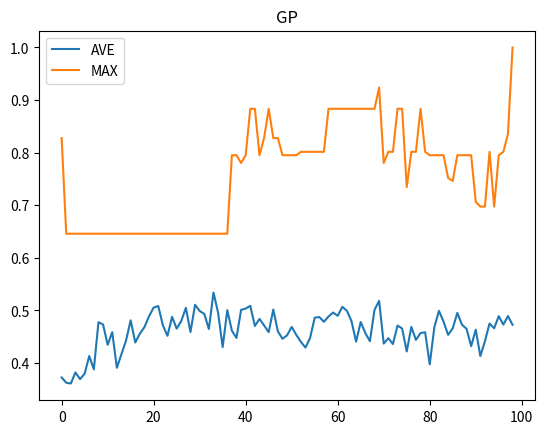

Write Python code to recreate this figure.
# -*- coding: utf-8 -*-
"""
Created on Mon Dec 23 09:40:52 2019

[redacted]
"""
import numpy as np
#import random
from random import random, randint, seed 
from statistics import mean
from copy import deepcopy
import matplotlib.pyplot as plt
#

POP_SIZE        = 60   # population size
MIN_DEPTH       = 2    # minimal initial random tree depth
MAX_DEPTH       = 5    # maximal initial random tree depth
GENERATIONS     = 250  # maximal number of generations to run evolution
TOURNAMENT_SIZE = 5    # size of tournament for tournament selection
XO_RATE         = 0.8  # crossover rate 
PROB_MUTATION   = 0.2  # per-node mutation probability 

def add(x, y): return x + y
def sub(x, y): return x - y
def mul(x, y): return x * y
FUNCTIONS = [add, sub, mul]
TERMINALS = ['x', -2, -1, 0, 1, 2] 

def target_func(x): # evolution's target
    return x*x*x*x + x*x*x + x*x + x + 1

def generate_dataset(): # generate 101 data points from target_func
    dataset = []
    for x in range(-100,101,2): 
        x /= 100
        dataset.append([x, target_func(x)])
    return dataset

class GPTree:
    def __init__(self, data = None, left = None, right = None):
        self.data  = data
        self.left  = left
        self.right = right
        
    def node_label(self): # string label
        if (self.data in FUNCTIONS):
            return self.data.__name__
        else: 
            return str(self.data)
    
    def print_tree(self, prefix = ""): # textual printout
        print("%s%s" % (prefix, self.node_label()))        
        if self.left:  self.left.print_tree (prefix + "   ")
        if self.right: self.right.print_tree(prefix + "   ")

    def compute_tree(self, x): 
        if (self.data in FUNCTIONS): 
            return self.data(self.left.compute_tree(x), self.right.compute_tree(x))
        elif self.data == 'x': return x
        else: return self.data
            
    def random_tree(self, grow, max_depth, depth = 0): # create random tree using either grow or full method
        if depth < MIN_DEPTH or (depth < max_depth and not grow): 
            self.data = FUNCTIONS[randint(0, len(FUNCTIONS)-1)]
        elif depth >= max_depth:   
            self.data = TERMINALS[randint(0, len(TERMINALS)-1)]
        else: # intermediate depth, grow
            if random () > 0.5: 
                self.data = TERMINALS[randint(0, len(TERMINALS)-1)]
            else:
                self.data = FUNCTIONS[randint(0, len(FUNCTIONS)-1)]
        if self.data in FUNCTIONS:
            self.left = GPTree()          
            self.left.random_tree(grow, max_depth, depth = depth + 1)            
            self.right = GPTree()
            self.right.random_tree(grow, max_depth, depth = depth + 1)

    def mutation(self):
        if random() < PROB_MUTATION: # mutate at this node
            self.random_tree(grow = True, max_depth = 2)
        elif self.left: self.left.mutation()
        elif self.right: self.right.mutation() 

    def size(self): # tree size in nodes
        if self.data in TERMINALS: return 1
        l = self.left.size()  if self.left  else 0
        r = self.right.size() if self.right else 0
        return 1 + l + r

    def build_subtree(self): # count is list in order to pass "by reference"
        t = GPTree()
        t.data = self.data
        if self.left:  t.left  = self.left.build_subtree()
        if self.right: t.right = self.right.build_subtree()
        return t
                        
    def scan_tree(self, count, second): # note: count is list, so it's passed "by reference"
        count[0] -= 1            
        if count[0] <= 1: 
            if not second: # return subtree rooted here
                return self.build_subtree()
            else: # glue subtree here
                self.data  = second.data
                self.left  = second.left
                self.right = second.right
        else:  
            ret = None              
            if self.left  and count[0] > 1: ret = self.left.scan_tree(count, second)  
            if self.right and count[0] > 1: ret = self.right.scan_tree(count, second)  
            return ret

    def crossover(self, other): # xo 2 trees at random nodes
        if random() < XO_RATE:
            second = other.scan_tree([randint(1, other.size())], None) # 2nd random subtree
            self.scan_tree([randint(1, self.size())], second) # 2nd subtree "glued" inside 1st tree
# end class GPTree
                   
def init_population(): # ramped half-and-half
    pop = []
    for md in range(3, MAX_DEPTH + 1):
        for i in range(int(POP_SIZE/6)):
            t = GPTree()
            t.random_tree(grow = True, max_depth = md) # grow
            #print(t)
            pop.append(t) 
        for i in range(int(POP_SIZE/6)):
            t = GPTree()
            t.random_tree(grow = False, max_depth = md) # full
            pop.append(t) 
            
    #print("AAAAAAAAAAAAAAAAAAAAAAAAAAAAAA",pop[0])
    return pop

def fitness(individual, dataset): # inverse mean absolute error over dataset normalized to [0,1]
    return 1 / (1 + mean([abs(individual.compute_tree(ds[0]) - ds[1]) for ds in dataset]))
                
def selection(population, fitnesses): # select one individual using tournament selection
    #print(population)
    tournament = [randint(0, len(population)-1) for i in range(TOURNAMENT_SIZE)] # select tournament contenders
    #print(tournament)
    tournament_fitnesses = [fitnesses[tournament[i]] for i in range(TOURNAMENT_SIZE)]
    #print(tournament_fitnesses)
    #print(tournament_fitnesses.index(max(tournament_fitnesses)))
    #print("WWWWW")
    #print(tournament[tournament_fitnesses.index(max(tournament_fitnesses))])
    return deepcopy(population[tournament[tournament_fitnesses.index(max(tournament_fitnesses))]]) 

def gomi():
    pool_next = []
    next_list=[i for i in range(self.N)]
    while len(pool_next) < self.N:
        #offspring1=copy.deepcopy(self.pool[random.choices(next_list,weights=self.Glist)])
        #pool_next.append(self.pool[random.choices(next_list,weights=self.Glist)])
        a=random.choices(next_list,weights=self.Glist)
        
        #print(a)
        #print(self.pool[a[0]])
        offspring1=copy.deepcopy(self.pool[a[0]])
        #pass
        pool_next.append(offspring1)
    self.pool = pool_next[:]  
    
def rouletteSelection(population, fitnesses):
    import random
    #print("A")
    # ルーレット選択の関数
    # ここを実装する
    #a=[1,2,3,4,5,6]
    #b=[1,3,56,787,989,1]
    #c=random.choices(a,weights=b)
    next_list=[i for i in range(POP_SIZE)]
    a=random.choices(next_list,weights=fitnesses)
    #print(a)
    b=a[0]
    #print(b)
    return deepcopy(population[b])
    #print(population,"\n" , fitnesses)

         
def main():      
    # init stuff
    seed() # init internal state of random number generator
    dataset = generate_dataset()
    population= init_population() 
    best_of_run = None
    best_of_run_f = 0
    best_of_run_gen = 0
    AVE_list=[]
    MAX_list=[]
    fitnesses = [fitness(population[i], dataset) for i in range(POP_SIZE)]

    # go evolution!
    for gen in range(GENERATIONS):        
        nextgen_population=[]
        for i in range(POP_SIZE):
            #rouletteSelection(population, fitnesses)
            #トーナメント
            parent1 = selection(population, fitnesses)
            #print(parent1)
            parent2 = selection(population, fitnesses)
            
# =============================================================================
#             #ルーレット
#             parent1 = rouletteSelection(population, fitnesses)
#             parent2 = rouletteSelection(population, fitnesses)
#             
# =============================================================================
            parent1.crossover(parent2)
            parent1.mutation()
            nextgen_population.append(parent1)
        population=nextgen_population
        fitnesses = [fitness(population[i], dataset) for i in range(POP_SIZE)]
        print("________________")
        print("GEN :" ,gen)
        print("AVE :",np.mean(fitnesses))
        print("MAX :",max(fitnesses))
        AVE_list.append(np.mean(fitnesses))
        MAX_list.append(max(fitnesses))
        if max(fitnesses) > best_of_run_f:
            best_of_run_f = max(fitnesses)
            best_of_run_gen = gen
            best_of_run = deepcopy(population[fitnesses.index(max(fitnesses))])
            print("________________________")
            print("gen:", gen, ", best_of_run_f:", round(max(fitnesses),3), ", best_of_run:") 
            best_of_run.print_tree()
        if best_of_run_f == 1: break   
    
    print("\n\n_________________________________________________\nEND OF RUN\nbest_of_run attained at gen " + str(best_of_run_gen) +\
          " and has f=" + str(round(best_of_run_f,3)))
    best_of_run.print_tree()
    y=range(0,len(MAX_list))
    plt.title("GP")
    #plt.plot(y,AVE_list)
    #plt.plot(y,MAX_list) 
    plt.plot(y,AVE_list, label="AVE")
    plt.plot(y,MAX_list, label="MAX")
    plt.legend()
    plt.show()
main()